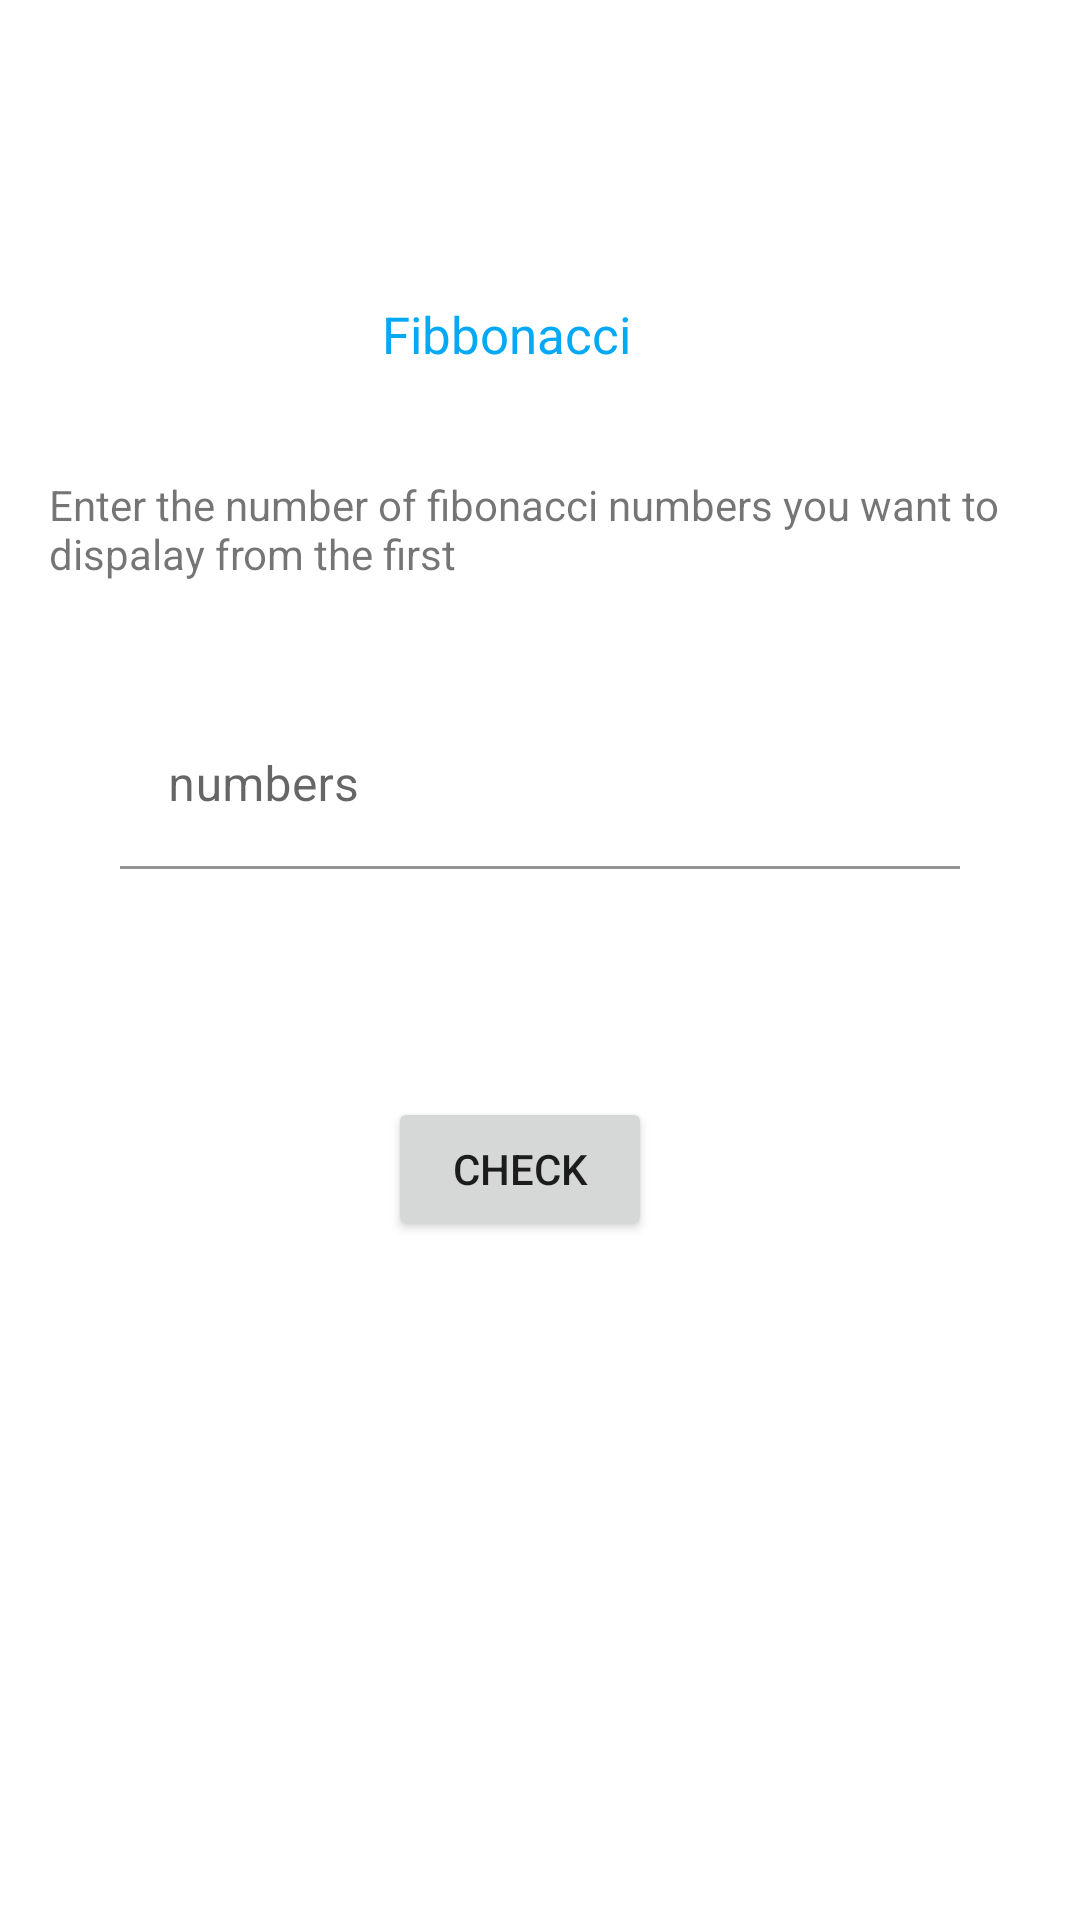

Here is an Android app screen rendered from its layout file. Give the layout XML and the strings, colors and styles it references.
<!-- AndroidManifest.xml: application theme Theme.Fibonscci -->
<!-- res/layout/activity_main.xml -->
<?xml version="1.0" encoding="utf-8"?>
<androidx.constraintlayout.widget.ConstraintLayout xmlns:android="http://schemas.android.com/apk/res/android"
    xmlns:app="http://schemas.android.com/apk/res-auto"
    xmlns:tools="http://schemas.android.com/tools"
    android:layout_width="match_parent"
    android:layout_height="match_parent"
    tools:context=".MainActivity">


    <TextView
        android:id="@+id/textView"
        android:layout_width="wrap_content"
        android:layout_height="wrap_content"
        android:layout_marginTop="100dp"
        android:text="Fibbonacci"
        android:textColor="#03A9F4"
        android:textSize="17sp"
        app:layout_constraintEnd_toEndOf="parent"
        app:layout_constraintHorizontal_bias="0.46"
        app:layout_constraintStart_toStartOf="parent"
        app:layout_constraintTop_toTopOf="parent" />

    <TextView
        android:id="@+id/textView2"
        android:layout_width="wrap_content"
        android:layout_height="wrap_content"
        android:layout_marginStart="30dp"
        android:layout_marginTop="36dp"
        android:layout_marginEnd="30dp"
        android:text="Enter the number of fibonacci numbers you want to dispalay from the first"
        app:layout_constraintEnd_toEndOf="parent"
        app:layout_constraintHorizontal_bias="0.233"
        app:layout_constraintStart_toStartOf="parent"
        app:layout_constraintTop_toBottomOf="@+id/textView" />

    <com.google.android.material.textfield.TextInputLayout
        android:id="@+id/textInputLayout"
        android:layout_width="0dp"
        android:layout_height="wrap_content"
        android:layout_marginStart="40dp"
        android:layout_marginTop="40dp"
        android:layout_marginEnd="40dp"
        app:layout_constraintEnd_toEndOf="parent"
        app:layout_constraintStart_toStartOf="parent"
        app:layout_constraintTop_toBottomOf="@+id/textView2">

        <com.google.android.material.textfield.TextInputEditText
            android:backgroundTint="@color/white"
            android:id="@+id/edCount"
            android:layout_width="match_parent"
            android:layout_height="wrap_content"
            android:hint="numbers" />
    </com.google.android.material.textfield.TextInputLayout>

    <Button
        android:id="@+id/btnCheck"
        android:layout_width="wrap_content"
        android:layout_height="wrap_content"
        android:layout_marginTop="76dp"
        android:text="CHECK"
        app:layout_constraintEnd_toEndOf="parent"
        app:layout_constraintHorizontal_bias="0.476"
        app:layout_constraintStart_toStartOf="parent"
        app:layout_constraintTop_toBottomOf="@+id/textInputLayout" />
</androidx.constraintlayout.widget.ConstraintLayout>
<!-- resources referenced by this layout -->
<resources>
  <style name="Theme.Fibonscci" parent="Theme.MaterialComponents.DayNight.DarkActionBar">
          
          <item name="colorPrimary">@color/purple_500</item>
          <item name="colorPrimaryVariant">@color/purple_700</item>
          <item name="colorOnPrimary">@color/white</item>
          
          <item name="colorSecondary">@color/teal_200</item>
          <item name="colorSecondaryVariant">@color/teal_700</item>
          <item name="colorOnSecondary">@color/black</item>
          
          <item name="android:statusBarColor" tools:targetApi="l">?attr/colorPrimaryVariant</item>
          
      </style>
  <!-- not gathered from this repository: default colours our renderer supplied (Android Studio template values) -->
  <color name="purple_500">#FF6200EE</color>
  <color name="purple_700">#FF3700B3</color>
  <color name="teal_200">#FF03DAC5</color>
  <color name="teal_700">#FF018786</color>
  <color name="black">#FF000000</color>
  <color name="white">#FFFFFFFF</color>
</resources>
